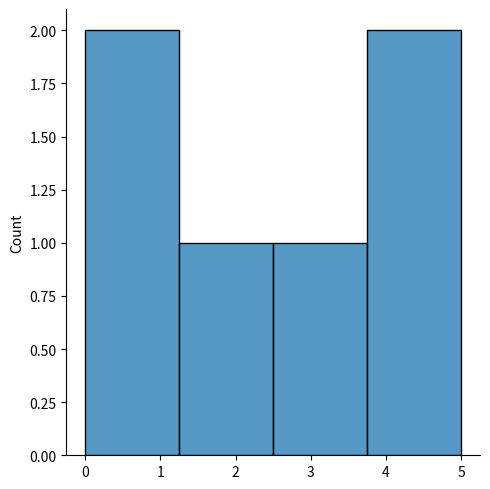
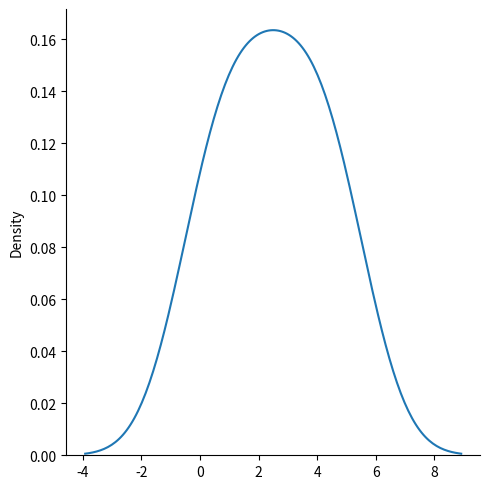
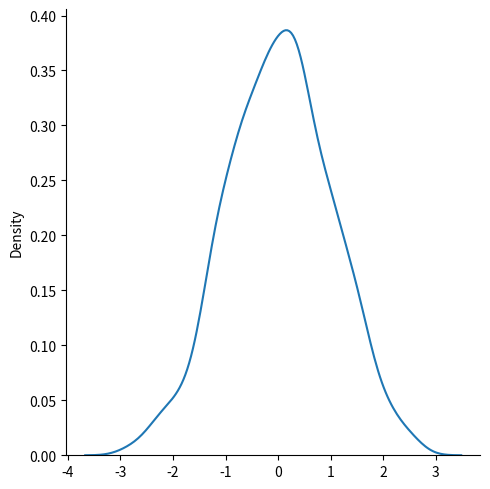
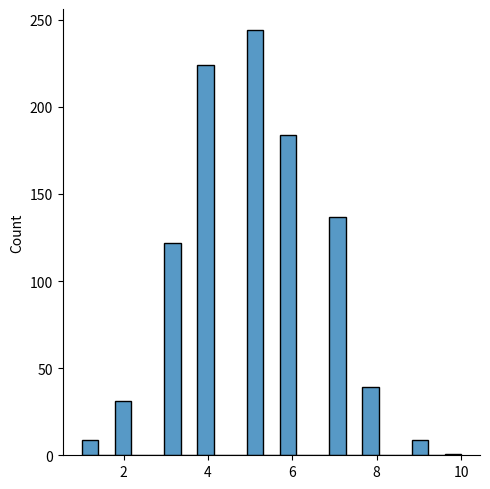
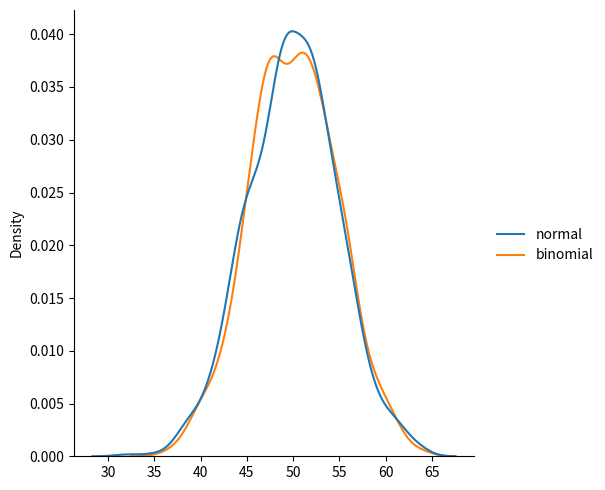
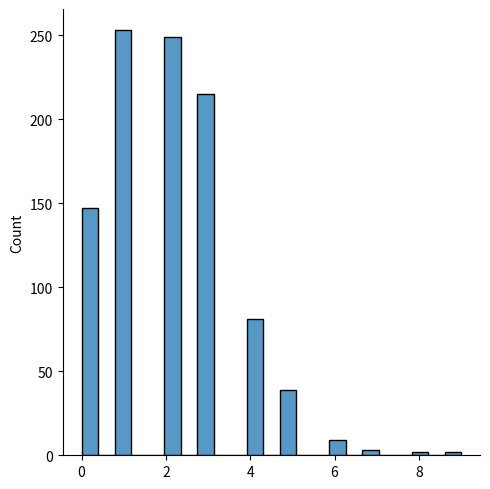
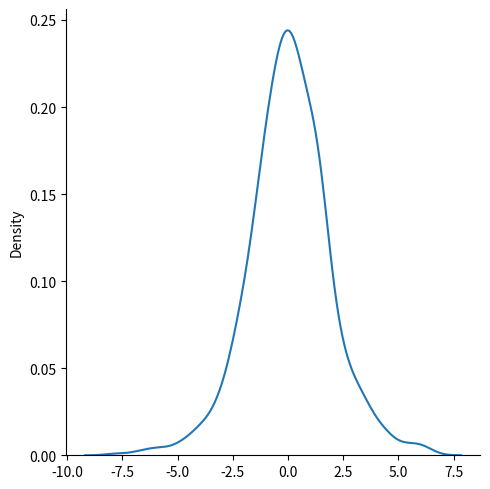

These figures' Python source, in order:
"""NumPy offers the random module to work with random numbers."""
from numpy import random
import numpy as np
x = random.randint(100)
print(x)
# The random module's rand() method returns a random float between 0 and 1.
x = random.rand()
print(x)
"""In NumPy we work with arrays, and you can use the two methods from the above examples to make random arrays.
Integers and float
The randint() method takes a size parameter where you can specify the shape of an array."""
# Generate a 1-D array containing 5 random integers from 0 to 100:
x=random.randint(100, size=(5))
print(x)
# Generate a 2-D array with 3 rows, each row containing 5 random integers from 0 to 100:
x = random.randint(100, size=(3, 5))
print(x)
# The rand() method also allows you to specify the shape of the array.
# Generate a 1-D array containing 5 random floats:
x = random.rand(5)
print(x)
x = random.rand(3, 5)
print(x)
'''The choice() method allows you to generate a random value based on an array of values.
The choice() method takes an array as a parameter and randomly returns one of the values.'''
x = random.choice([3, 5, 7, 9])
print(x)
# The choice() method also allows you to return an array of values.
# Add a size parameter to specify the shape of the array.
x = random.choice([3, 5, 7, 9], size = (3, 5))
print(x)
"""A random distribution is a set of random numbers that follow a certain probability density function.
Probability Density Function: A function that describes a continuous probability. i.e. probability of all values in an array.
We can generate random numbers based on defined probabilities using the choice() method of the random module.
The choice() method allows us to specify the probability for each value.
The probability is set by a number between 0 and 1, where 0 means that the value will never occur and 1 means that the value will always occur."""

"""Generate a 1-D array containing 100 values, where each value has to be 3, 5, 7 or 9.
The probability for the value to be 3 is set to be 0.1
The probability for the value to be 5 is set to be 0.3
The probability for the value to be 7 is set to be 0.6
The probability for the value to be 9 is set to be 0"""
x = random.choice([3, 5, 7, 9], p=[0.1, 0.3, 0.6, 0.0], size=(100))
print(x)
"""A permutation refers to an arrangement of elements. e.g. [3, 2, 1] is a permutation of [1, 2, 3] and vice-versa.
The NumPy Random module provides two methods for this: shuffle() and permutation().
Shuffle means changing arrangement of elements in-place. i.e. in the array itself."""
arr = np.array([1, 2, 3, 4, 5])
random.shuffle(arr)
print(arr)
# The shuffle() method makes changes to the original array.
# The permutation() method returns a re-arranged array (and leaves the original array un-changed).
arr = np.array([1, 2, 3, 4, 5])
print(random.permutation(arr))

"""Seaborn is a library that uses Matplotlib underneath to plot graphs. It will be used to visualize random distributions.
Displot stands for distribution plot, it takes as input an array and plots a curve corresponding to the distribution of points in the array."""
import matplotlib.pyplot as plt
import seaborn as sns
sns.displot([0, 1, 2, 3, 4, 5])
plt.show()
# Plotting a Displot Without the Histogram
sns.displot([0, 1, 2, 3, 4, 5], kind='kde')
plt.show()

  # Normal distribution
"""Use the random.normal() method to get a Normal Data Distribution.
It has three parameters:
loc - (Mean) where the peak of the bell exists.
scale - (Standard Deviation) how flat the graph distribution should be.
size - The shape of the returned array."""
x = random.normal(size=(2, 3))
print(x)
# Generate a random normal distribution of size 2x3 with mean at 1 and standard deviation of 2:
x = random.normal(loc=1, scale=2, size=(2, 3))
print(x)
#    Visualization of Normal Distribution
sns.displot(random.normal(size=1000), kind="kde")
plt.show()

# Binomial Distribution
"""Binomial Distribution is a Discrete Distribution.
It describes the outcome of binary scenarios, e.g. toss of a coin, it will either be head or tails.
It has three parameters:
n - number of trials.
p - probability of occurrence of each trial (e.g. for toss of a coin 0.5 each).
size - The shape of the returned array."""
x = random.binomial(n=10, p=0.5, size=10)
print(x)
 # Visualization of Binomial Distribution
sns.displot(random.binomial(n=10, p=0.5, size=1000))
plt.show()
"""Difference Between Normal and Binomial Distribution
The main difference is that normal distribution is continous whereas binomial is discrete, 
but if there are enough data points it will be quite similar to normal distribution with certain loc and scale."""
data = {
  "normal": random.normal(loc=50, scale=5, size=1000),
  "binomial": random.binomial(n=100, p=0.5, size=1000)
}
sns.displot(data, kind="kde")
plt.show()
# Poisson Distribution
"""Poisson Distribution is a Discrete Distribution.
It estimates how many times an event can happen in a specified time. e.g. If someone eats twice a day what is the probability he will eat thrice?
It has two parameters:
lam - rate or known number of occurrences e.g. 2 for above problem.
size - The shape of the returned array."""
 #Generate a random 1x10 distribution for occurrence 2:
x = random.poisson(lam=2, size=10)
print(x)
# Visualization of Poisson Distribution
sns.displot(random.poisson(lam=2, size=1000))
plt.show()
  # Logistic Distribution
"""Logistic Distribution is used to describe growth.
Used extensively in machine learning in logistic regression, neural networks etc.
It has three parameters:
loc - mean, where the peak is. Default 0.
scale - standard deviation, the flatness of distribution. Default 1.
size - The shape of the returned array."""
x = random.logistic(loc=1, scale=2, size=(2, 3))
print(x)
# Visualization of Logistic Distribution
sns.displot(random.logistic(size=1000), kind="kde")
plt.show()
